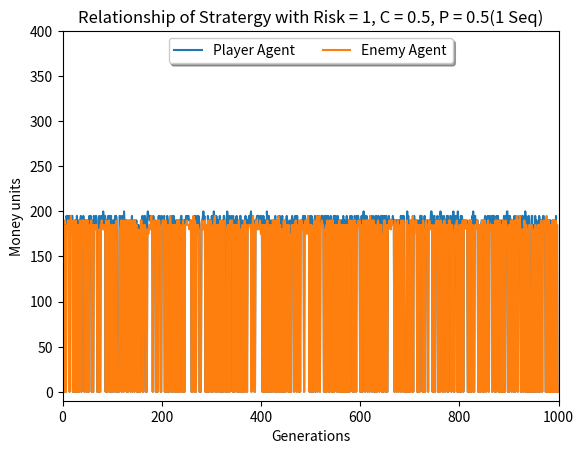

Write the Python code that produced this figure.
from enum import Enum, auto
import time
import random
import numpy as np
from scipy import stats
import matplotlib.pyplot as plt


class States():
	INITIAL = 1
   
class EnemeyStates(States):
	INITIAL = 1

class PlayerStates(States):
	INITIAL = 1
	FINAL = 2
 
class GameObject:
	def __init__(self):
		self.__state = States.INITIAL

	def set_state(self, state):
		self.__state = state

	def get_state(self):
		return self.__state

class Entity(GameObject):
	def __init__(self):
		super().__init__()
		self.__health = 100
		self.__probC = 0.5
		self.__probD = 0.5

	def get_probC(self):
		return self.__probC

	def set_probC(self, probC):
		self.__probC = probC

	def get_probD(self):
		return self.__probD

	def set_probD(self, probC):
		self.__probD = probD

	def sub_health(self):
		self.__health -= 5

	def get_health(self):
		return self.__health

	def set_health(self, health):
		self.__health = health

	def cooperate(self):
		self.__health -=5

	def defect(self):
		self.__health -=0

	def reset(self):
		self.__health = 0

playermoney = []
enemymoney = []

playertransitionlist = [] 
enemytransitionlist = []
enemystratergy = ""
Rounds = 10
total_pool = 2*Rounds
contribution = 0
risk_factor = 1
G = 1000


def swap_random(seq):
	try:
		idx = range(len(seq))
		i1, i2 = random.sample(idx, 2)
		seq[i1], seq[i2] = seq[i2], seq[i1]
	except ValueError:
		print('Sample size exceeded population size.')

def line_plot(list1,list2,num):
	line1, = plt.plot(list1, label="Player Agent")
	line2, = plt.plot(list2, label="Enemy Agent")
	# Place a legend to the right of this smaller subplot.
	
	plt.legend(loc='upper center', bbox_to_anchor=(0.5, 1.00), shadow=True, ncol=2)
	plt.xlabel('Generations')
	plt.ylabel('Money units')
	plt.title('Relationship of Stratergy with Risk = 1, C = 0.5, P = 0.5(1 Seq)')
	plt.axis([0, num, -10, 400])
	plt.show()
	
# Declare a dictionary 
dict = {'C': 'D', 'D': 'C'}

for gen in range(G):
	player = Entity()
	player.set_health(200)
	player.set_state(PlayerStates.INITIAL)

	enemy = Entity()
	enemy.set_health(200)
	enemy.set_state(EnemeyStates.INITIAL)
	print("Gen",gen)
	for i in range(Rounds):
		if(i%2 == 0):
			if(i<6):
				if((player.get_probC())>(player.get_probD())):
					player.cooperate()
					playertransitionlist.append("C")
					contribution += 5
					print("player's health", player.get_health())
					if(player.get_state() == PlayerStates.INITIAL):
						player.set_state(PlayerStates.FINAL)
				elif((player.get_probC())==(player.get_probD())):
					val = random.choice(["C","D"])
					if(val=="C"):
						player.cooperate()
						playertransitionlist.append("C")
						player.set_state(PlayerStates.INITIAL)
						contribution += 5
						print("player's health", player.get_health())
					else:
						player.defect()
						playertransitionlist.append("D")
						player.set_state(PlayerStates.INITIAL)
						contribution += 0
						print("player's health", player.get_health())

				else:
						player.defect()
						playertransitionlist.append("D")
						contribution += 0
						print("player's health", player.get_health())
			else:
				newstr = enemystratergy[-3:]
				str = dict.get(newstr)
				playertransitionlist.append(str)
				if(str=="C"):
					player.cooperate()
					contribution += 5
					print("player's health", player.get_health())
					if(player.get_state() == PlayerStates.INITIAL):
						player.set_state(PlayerStates.FINAL)
					
				else:
					player.defect()
					contribution += 0
					print("player's health", player.get_health())
				
		else:
			val = random.choice(["C","D"])
			if(val=="C"):
				enemy.cooperate()
				enemystratergy+="C"
				enemytransitionlist.append("C")
				enemy.set_state(EnemeyStates.INITIAL)
				contribution += 5
				print("enemy's health", enemy.get_health())
			else:
				enemy.defect()
				enemystratergy+="D"
				enemytransitionlist.append("D")
				enemy.set_state(EnemeyStates.INITIAL)
				contribution += 0
				print("enemy's health", enemy.get_health())
	
				
	print("-----------------------------")
	print("contribution",contribution)
	print("total pool",total_pool)

	if(risk_factor == 0):
		print("players keep the money without any loss, as loss factor is 0")
		print("contribution",contribution)
		playermoney.append(player.get_health())
		enemymoney.append(enemy.get_health())


	elif(contribution < total_pool and risk_factor == 0.5):
		print("players keep the money without any loss, as loss factor is 0.5")
		print("contribution",contribution)
		print("after half loss")
		print("player health",player.get_health())
		playermoney.append(player.get_health()/2)
		enemymoney.append(enemy.get_health()/2)
	elif(contribution < total_pool and risk_factor == 1):
		print("you reached here")
		playermoney.append(0)
		enemymoney.append(0)
	else:
		print("you reached here 2")
		print("player health",player.get_health())
		playermoney.append(player.get_health())
		enemymoney.append(enemy.get_health())

	print("player's health ", player.get_health())
	print("enemy's health", enemy.get_health())

	print("Reset the health to zero")
	contribution = 0
	player.reset()
	enemy.reset()


	print("Player Stratergy",playertransitionlist)
	#print("Enemy Stratergy list",enemytransitionlist)
	#print("Enemy Stratergy string",enemystratergy)
	print("player money",playermoney)
	print("enemy money",enemymoney)

line_plot(playermoney,enemymoney,G)

	
		
#(contribution < total_pool and risk_factor > 0.5)
	# 	eval = max(player.get_probC,player.get_probD)
	# 	print("enemy's health", enemy.get_health())
	# enemy.sub_health()
	# print("enemy's health", enemy.get_health())
			





